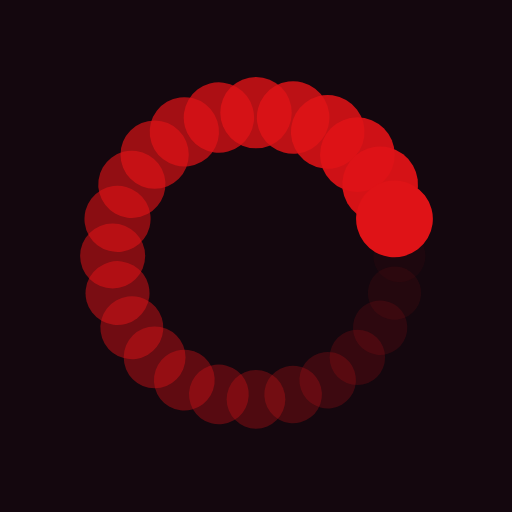
t = 0.00 s
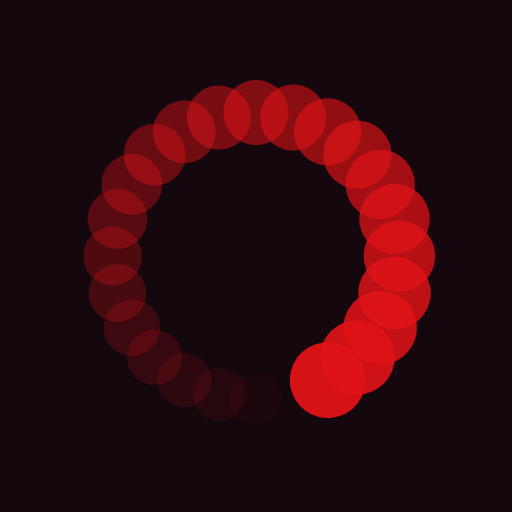
t = 0.30 s
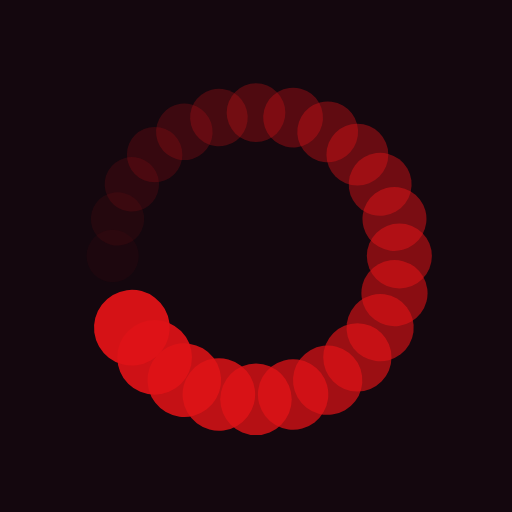
t = 0.60 s
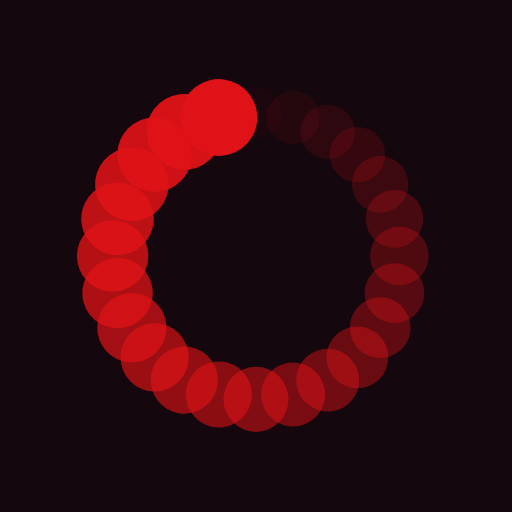
t = 0.90 s

The animated SVG that drew these frames (rendered in a browser with its animation timeline set to each time). Animation: 48 SMIL elements (animate=24,animateTransform=24); one cycle of 1.21 s, repeats indefinitely.

<?xml version="1.0" encoding="utf-8"?>
<svg xmlns="http://www.w3.org/2000/svg" xmlns:xlink="http://www.w3.org/1999/xlink" style="margin: auto; background: rgb(20, 7, 14); display: block; shape-rendering: auto;" width="200px" height="200px" viewBox="0 0 100 100" preserveAspectRatio="xMidYMid">
<g transform="translate(78,50)">
<g transform="rotate(0)">
<circle cx="0" cy="0" r="5" fill="#df1317" fill-opacity="1">
  <animateTransform attributeName="transform" type="scale" begin="-1.1546184738955823s" values="1.5 1.5;1 1" keyTimes="0;1" dur="1.2048192771084336s" repeatCount="indefinite"></animateTransform>
  <animate attributeName="fill-opacity" keyTimes="0;1" dur="1.2048192771084336s" repeatCount="indefinite" values="1;0" begin="-1.1546184738955823s"></animate>
</circle>
</g>
</g><g transform="translate(77.0459231360939,57.246933262870584)">
<g transform="rotate(14.999999999999998)">
<circle cx="0" cy="0" r="5" fill="#df1317" fill-opacity="0.9583333333333334">
  <animateTransform attributeName="transform" type="scale" begin="-1.104417670682731s" values="1.5 1.5;1 1" keyTimes="0;1" dur="1.2048192771084336s" repeatCount="indefinite"></animateTransform>
  <animate attributeName="fill-opacity" keyTimes="0;1" dur="1.2048192771084336s" repeatCount="indefinite" values="1;0" begin="-1.104417670682731s"></animate>
</circle>
</g>
</g><g transform="translate(74.24871130596429,64)">
<g transform="rotate(29.999999999999996)">
<circle cx="0" cy="0" r="5" fill="#df1317" fill-opacity="0.9166666666666666">
  <animateTransform attributeName="transform" type="scale" begin="-1.0542168674698795s" values="1.5 1.5;1 1" keyTimes="0;1" dur="1.2048192771084336s" repeatCount="indefinite"></animateTransform>
  <animate attributeName="fill-opacity" keyTimes="0;1" dur="1.2048192771084336s" repeatCount="indefinite" values="1;0" begin="-1.0542168674698795s"></animate>
</circle>
</g>
</g><g transform="translate(69.79898987322333,69.79898987322332)">
<g transform="rotate(45)">
<circle cx="0" cy="0" r="5" fill="#df1317" fill-opacity="0.875">
  <animateTransform attributeName="transform" type="scale" begin="-1.004016064257028s" values="1.5 1.5;1 1" keyTimes="0;1" dur="1.2048192771084336s" repeatCount="indefinite"></animateTransform>
  <animate attributeName="fill-opacity" keyTimes="0;1" dur="1.2048192771084336s" repeatCount="indefinite" values="1;0" begin="-1.004016064257028s"></animate>
</circle>
</g>
</g><g transform="translate(64,74.24871130596428)">
<g transform="rotate(59.99999999999999)">
<circle cx="0" cy="0" r="5" fill="#df1317" fill-opacity="0.8333333333333334">
  <animateTransform attributeName="transform" type="scale" begin="-0.9538152610441766s" values="1.5 1.5;1 1" keyTimes="0;1" dur="1.2048192771084336s" repeatCount="indefinite"></animateTransform>
  <animate attributeName="fill-opacity" keyTimes="0;1" dur="1.2048192771084336s" repeatCount="indefinite" values="1;0" begin="-0.9538152610441766s"></animate>
</circle>
</g>
</g><g transform="translate(57.246933262870584,77.0459231360939)">
<g transform="rotate(75.00000000000001)">
<circle cx="0" cy="0" r="5" fill="#df1317" fill-opacity="0.7916666666666666">
  <animateTransform attributeName="transform" type="scale" begin="-0.9036144578313252s" values="1.5 1.5;1 1" keyTimes="0;1" dur="1.2048192771084336s" repeatCount="indefinite"></animateTransform>
  <animate attributeName="fill-opacity" keyTimes="0;1" dur="1.2048192771084336s" repeatCount="indefinite" values="1;0" begin="-0.9036144578313252s"></animate>
</circle>
</g>
</g><g transform="translate(50,78)">
<g transform="rotate(90)">
<circle cx="0" cy="0" r="5" fill="#df1317" fill-opacity="0.75">
  <animateTransform attributeName="transform" type="scale" begin="-0.8534136546184738s" values="1.5 1.5;1 1" keyTimes="0;1" dur="1.2048192771084336s" repeatCount="indefinite"></animateTransform>
  <animate attributeName="fill-opacity" keyTimes="0;1" dur="1.2048192771084336s" repeatCount="indefinite" values="1;0" begin="-0.8534136546184738s"></animate>
</circle>
</g>
</g><g transform="translate(42.75306673712942,77.0459231360939)">
<g transform="rotate(104.99999999999999)">
<circle cx="0" cy="0" r="5" fill="#df1317" fill-opacity="0.7083333333333334">
  <animateTransform attributeName="transform" type="scale" begin="-0.8032128514056224s" values="1.5 1.5;1 1" keyTimes="0;1" dur="1.2048192771084336s" repeatCount="indefinite"></animateTransform>
  <animate attributeName="fill-opacity" keyTimes="0;1" dur="1.2048192771084336s" repeatCount="indefinite" values="1;0" begin="-0.8032128514056224s"></animate>
</circle>
</g>
</g><g transform="translate(36.00000000000001,74.24871130596429)">
<g transform="rotate(119.99999999999999)">
<circle cx="0" cy="0" r="5" fill="#df1317" fill-opacity="0.6666666666666666">
  <animateTransform attributeName="transform" type="scale" begin="-0.753012048192771s" values="1.5 1.5;1 1" keyTimes="0;1" dur="1.2048192771084336s" repeatCount="indefinite"></animateTransform>
  <animate attributeName="fill-opacity" keyTimes="0;1" dur="1.2048192771084336s" repeatCount="indefinite" values="1;0" begin="-0.753012048192771s"></animate>
</circle>
</g>
</g><g transform="translate(30.201010126776673,69.79898987322333)">
<g transform="rotate(135)">
<circle cx="0" cy="0" r="5" fill="#df1317" fill-opacity="0.625">
  <animateTransform attributeName="transform" type="scale" begin="-0.7028112449799196s" values="1.5 1.5;1 1" keyTimes="0;1" dur="1.2048192771084336s" repeatCount="indefinite"></animateTransform>
  <animate attributeName="fill-opacity" keyTimes="0;1" dur="1.2048192771084336s" repeatCount="indefinite" values="1;0" begin="-0.7028112449799196s"></animate>
</circle>
</g>
</g><g transform="translate(25.751288694035715,64)">
<g transform="rotate(150.00000000000003)">
<circle cx="0" cy="0" r="5" fill="#df1317" fill-opacity="0.5833333333333334">
  <animateTransform attributeName="transform" type="scale" begin="-0.6526104417670682s" values="1.5 1.5;1 1" keyTimes="0;1" dur="1.2048192771084336s" repeatCount="indefinite"></animateTransform>
  <animate attributeName="fill-opacity" keyTimes="0;1" dur="1.2048192771084336s" repeatCount="indefinite" values="1;0" begin="-0.6526104417670682s"></animate>
</circle>
</g>
</g><g transform="translate(22.95407686390609,57.24693326287059)">
<g transform="rotate(164.99999999999997)">
<circle cx="0" cy="0" r="5" fill="#df1317" fill-opacity="0.5416666666666666">
  <animateTransform attributeName="transform" type="scale" begin="-0.6024096385542168s" values="1.5 1.5;1 1" keyTimes="0;1" dur="1.2048192771084336s" repeatCount="indefinite"></animateTransform>
  <animate attributeName="fill-opacity" keyTimes="0;1" dur="1.2048192771084336s" repeatCount="indefinite" values="1;0" begin="-0.6024096385542168s"></animate>
</circle>
</g>
</g><g transform="translate(22,50)">
<g transform="rotate(180)">
<circle cx="0" cy="0" r="5" fill="#df1317" fill-opacity="0.5">
  <animateTransform attributeName="transform" type="scale" begin="-0.5522088353413654s" values="1.5 1.5;1 1" keyTimes="0;1" dur="1.2048192771084336s" repeatCount="indefinite"></animateTransform>
  <animate attributeName="fill-opacity" keyTimes="0;1" dur="1.2048192771084336s" repeatCount="indefinite" values="1;0" begin="-0.5522088353413654s"></animate>
</circle>
</g>
</g><g transform="translate(22.95407686390609,42.753066737129416)">
<g transform="rotate(195.00000000000003)">
<circle cx="0" cy="0" r="5" fill="#df1317" fill-opacity="0.4583333333333333">
  <animateTransform attributeName="transform" type="scale" begin="-0.502008032128514s" values="1.5 1.5;1 1" keyTimes="0;1" dur="1.2048192771084336s" repeatCount="indefinite"></animateTransform>
  <animate attributeName="fill-opacity" keyTimes="0;1" dur="1.2048192771084336s" repeatCount="indefinite" values="1;0" begin="-0.502008032128514s"></animate>
</circle>
</g>
</g><g transform="translate(25.751288694035715,36.00000000000001)">
<g transform="rotate(209.99999999999997)">
<circle cx="0" cy="0" r="5" fill="#df1317" fill-opacity="0.4166666666666667">
  <animateTransform attributeName="transform" type="scale" begin="-0.4518072289156626s" values="1.5 1.5;1 1" keyTimes="0;1" dur="1.2048192771084336s" repeatCount="indefinite"></animateTransform>
  <animate attributeName="fill-opacity" keyTimes="0;1" dur="1.2048192771084336s" repeatCount="indefinite" values="1;0" begin="-0.4518072289156626s"></animate>
</circle>
</g>
</g><g transform="translate(30.20101012677666,30.20101012677668)">
<g transform="rotate(224.99999999999997)">
<circle cx="0" cy="0" r="5" fill="#df1317" fill-opacity="0.375">
  <animateTransform attributeName="transform" type="scale" begin="-0.4016064257028112s" values="1.5 1.5;1 1" keyTimes="0;1" dur="1.2048192771084336s" repeatCount="indefinite"></animateTransform>
  <animate attributeName="fill-opacity" keyTimes="0;1" dur="1.2048192771084336s" repeatCount="indefinite" values="1;0" begin="-0.4016064257028112s"></animate>
</circle>
</g>
</g><g transform="translate(35.999999999999986,25.751288694035722)">
<g transform="rotate(239.99999999999997)">
<circle cx="0" cy="0" r="5" fill="#df1317" fill-opacity="0.3333333333333333">
  <animateTransform attributeName="transform" type="scale" begin="-0.3514056224899598s" values="1.5 1.5;1 1" keyTimes="0;1" dur="1.2048192771084336s" repeatCount="indefinite"></animateTransform>
  <animate attributeName="fill-opacity" keyTimes="0;1" dur="1.2048192771084336s" repeatCount="indefinite" values="1;0" begin="-0.3514056224899598s"></animate>
</circle>
</g>
</g><g transform="translate(42.75306673712942,22.95407686390609)">
<g transform="rotate(255)">
<circle cx="0" cy="0" r="5" fill="#df1317" fill-opacity="0.2916666666666667">
  <animateTransform attributeName="transform" type="scale" begin="-0.3012048192771084s" values="1.5 1.5;1 1" keyTimes="0;1" dur="1.2048192771084336s" repeatCount="indefinite"></animateTransform>
  <animate attributeName="fill-opacity" keyTimes="0;1" dur="1.2048192771084336s" repeatCount="indefinite" values="1;0" begin="-0.3012048192771084s"></animate>
</circle>
</g>
</g><g transform="translate(49.99999999999999,22)">
<g transform="rotate(270)">
<circle cx="0" cy="0" r="5" fill="#df1317" fill-opacity="0.25">
  <animateTransform attributeName="transform" type="scale" begin="-0.251004016064257s" values="1.5 1.5;1 1" keyTimes="0;1" dur="1.2048192771084336s" repeatCount="indefinite"></animateTransform>
  <animate attributeName="fill-opacity" keyTimes="0;1" dur="1.2048192771084336s" repeatCount="indefinite" values="1;0" begin="-0.251004016064257s"></animate>
</circle>
</g>
</g><g transform="translate(57.24693326287057,22.954076863906085)">
<g transform="rotate(285)">
<circle cx="0" cy="0" r="5" fill="#df1317" fill-opacity="0.20833333333333334">
  <animateTransform attributeName="transform" type="scale" begin="-0.2008032128514056s" values="1.5 1.5;1 1" keyTimes="0;1" dur="1.2048192771084336s" repeatCount="indefinite"></animateTransform>
  <animate attributeName="fill-opacity" keyTimes="0;1" dur="1.2048192771084336s" repeatCount="indefinite" values="1;0" begin="-0.2008032128514056s"></animate>
</circle>
</g>
</g><g transform="translate(64,25.75128869403572)">
<g transform="rotate(300.00000000000006)">
<circle cx="0" cy="0" r="5" fill="#df1317" fill-opacity="0.16666666666666666">
  <animateTransform attributeName="transform" type="scale" begin="-0.1506024096385542s" values="1.5 1.5;1 1" keyTimes="0;1" dur="1.2048192771084336s" repeatCount="indefinite"></animateTransform>
  <animate attributeName="fill-opacity" keyTimes="0;1" dur="1.2048192771084336s" repeatCount="indefinite" values="1;0" begin="-0.1506024096385542s"></animate>
</circle>
</g>
</g><g transform="translate(69.79898987322332,30.201010126776666)">
<g transform="rotate(315)">
<circle cx="0" cy="0" r="5" fill="#df1317" fill-opacity="0.125">
  <animateTransform attributeName="transform" type="scale" begin="-0.1004016064257028s" values="1.5 1.5;1 1" keyTimes="0;1" dur="1.2048192771084336s" repeatCount="indefinite"></animateTransform>
  <animate attributeName="fill-opacity" keyTimes="0;1" dur="1.2048192771084336s" repeatCount="indefinite" values="1;0" begin="-0.1004016064257028s"></animate>
</circle>
</g>
</g><g transform="translate(74.24871130596428,35.999999999999986)">
<g transform="rotate(329.99999999999994)">
<circle cx="0" cy="0" r="5" fill="#df1317" fill-opacity="0.08333333333333333">
  <animateTransform attributeName="transform" type="scale" begin="-0.0502008032128514s" values="1.5 1.5;1 1" keyTimes="0;1" dur="1.2048192771084336s" repeatCount="indefinite"></animateTransform>
  <animate attributeName="fill-opacity" keyTimes="0;1" dur="1.2048192771084336s" repeatCount="indefinite" values="1;0" begin="-0.0502008032128514s"></animate>
</circle>
</g>
</g><g transform="translate(77.0459231360939,42.753066737129394)">
<g transform="rotate(344.99999999999994)">
<circle cx="0" cy="0" r="5" fill="#df1317" fill-opacity="0.041666666666666664">
  <animateTransform attributeName="transform" type="scale" begin="0s" values="1.5 1.5;1 1" keyTimes="0;1" dur="1.2048192771084336s" repeatCount="indefinite"></animateTransform>
  <animate attributeName="fill-opacity" keyTimes="0;1" dur="1.2048192771084336s" repeatCount="indefinite" values="1;0" begin="0s"></animate>
</circle>
</g>
</g>
<!-- [ldio] generated by https://loading.io/ --></svg>